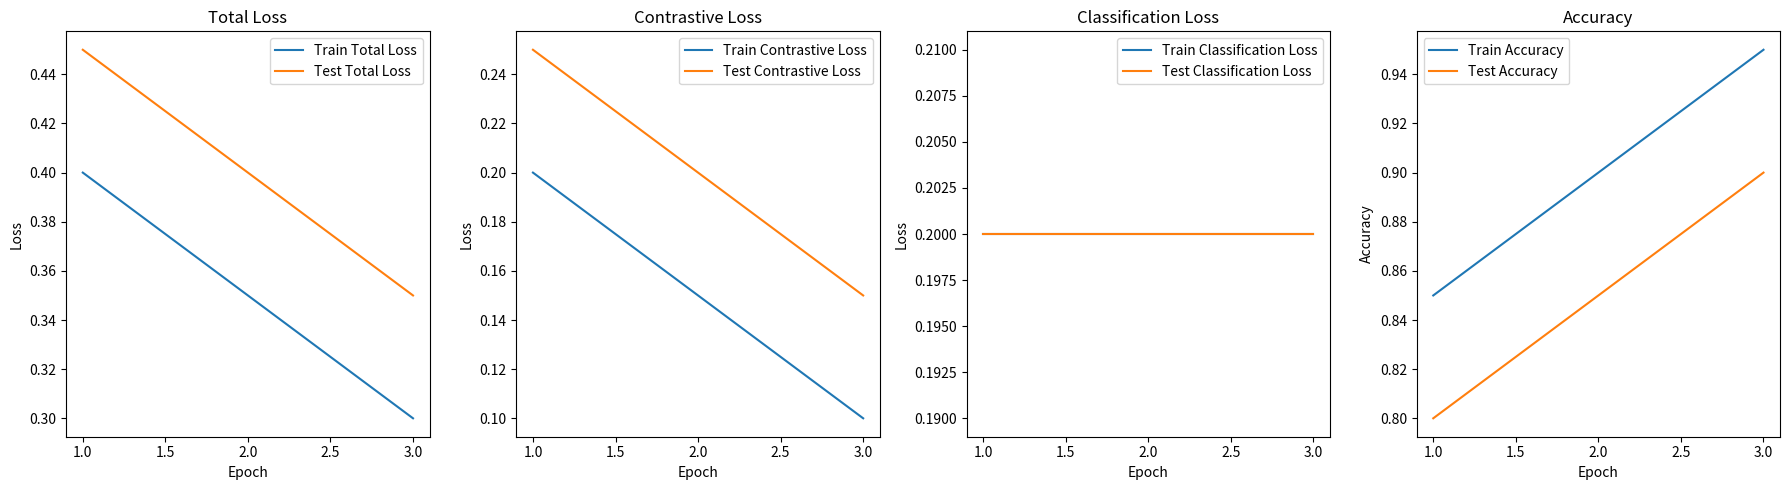

Source code (Python):
import matplotlib.pyplot as plt
import numpy as np

def plot_metrics(train_metrics_list, test_metrics_list, save_path):
    # 转换为 NumPy 数组
    train_metrics = np.array(train_metrics_list)
    test_metrics = np.array(test_metrics_list)

    epochs = np.arange(1, train_metrics.shape[0] + 1)

    # 创建绘图
    plt.figure(figsize=(18, 5))  # 调整画布大小以适应新的子图

    # 总损失图
    plt.subplot(1, 4, 1)
    plt.plot(epochs, train_metrics[:, 0], label='Train Total Loss')
    plt.plot(epochs, test_metrics[:, 0], label='Test Total Loss')
    plt.title('Total Loss')
    plt.xlabel('Epoch')
    plt.ylabel('Loss')
    plt.legend()

    # Contrastive Loss
    plt.subplot(1, 4, 2)
    plt.plot(epochs, train_metrics[:, 1], label='Train Contrastive Loss')
    plt.plot(epochs, test_metrics[:, 1], label='Test Contrastive Loss')
    plt.title('Contrastive Loss')
    plt.xlabel('Epoch')
    plt.ylabel('Loss')
    plt.legend()

    # Classification Loss
    plt.subplot(1, 4, 3)
    plt.plot(epochs, train_metrics[:, 2], label='Train Classification Loss')
    plt.plot(epochs, test_metrics[:, 2], label='Test Classification Loss')
    plt.title('Classification Loss')
    plt.xlabel('Epoch')
    plt.ylabel('Loss')
    plt.legend()

    # Accuracy 图
    plt.subplot(1, 4, 4)
    plt.plot(epochs, train_metrics[:, 3], label='Train Accuracy')
    plt.plot(epochs, test_metrics[:, 3], label='Test Accuracy')
    plt.title('Accuracy')
    plt.xlabel('Epoch')
    plt.ylabel('Accuracy')
    plt.legend()

    plt.tight_layout()
    plt.savefig(save_path)
    plt.show()


def plot_classification_accuracy(train_metrics_list, test_metrics_list, save_path):
    # Convert lists to NumPy arrays
    train_metrics = np.array(train_metrics_list)
    test_metrics = np.array(test_metrics_list)
    
    # Define epochs based on the number of entries
    epochs = np.arange(1, train_metrics.shape[0] + 1)
    
    # Setup the figure
    plt.figure(figsize=(10, 5))  # Smaller figure for fewer plots

    # Classification Loss plot
    plt.subplot(1, 2, 1)
    plt.plot(epochs, train_metrics[:, 0], label='Train Classification Loss')
    plt.plot(epochs, test_metrics[:, 0], label='Test Classification Loss')
    plt.title('Classification Loss')
    plt.xlabel('Epoch')
    plt.ylabel('Loss')
    plt.legend()

    # Accuracy plot
    plt.subplot(1, 2, 2)
    plt.plot(epochs, train_metrics[:, 1], label='Train Accuracy')
    plt.plot(epochs, test_metrics[:, 1], label='Test Accuracy')
    plt.title('Accuracy')
    plt.xlabel('Epoch')
    plt.ylabel('Accuracy')
    plt.legend()

    # Layout and save
    plt.tight_layout()
    plt.savefig(save_path)
    plt.show()

if __name__ == "__main__":
    train_metrics_list = [[0.4, 0.2, 0.2, 0.85], [0.35, 0.15, 0.2, 0.90], [0.3, 0.1, 0.2, 0.95]]
    test_metrics_list = [[0.45, 0.25, 0.2, 0.80], [0.4, 0.2, 0.2, 0.85], [0.35, 0.15, 0.2, 0.90]]

    save_path = './metrics_plot.png'
    plot_metrics(train_metrics_list, test_metrics_list, save_path)
